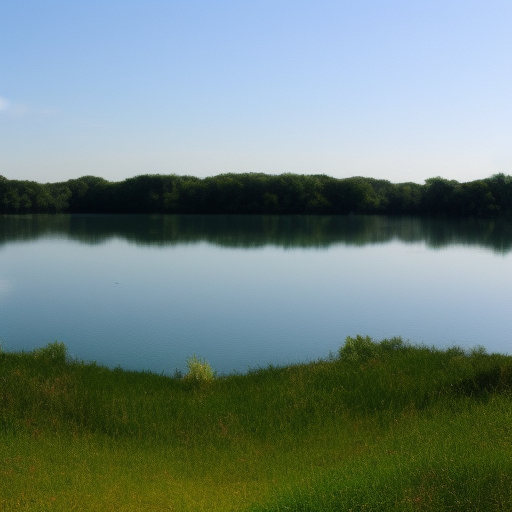
Generation parameters embedded in this image by AUTOMATIC1111 Stable Diffusion web UI or a fork of it (Forge, ...) (PNG 'parameters' text chunk):
lake
Steps: 20, Sampler: Euler a, CFG scale: 7, Seed: 1830948308, Size: 512x512, Model hash: 6ce0161689, Model: v1-5-pruned-emaonly